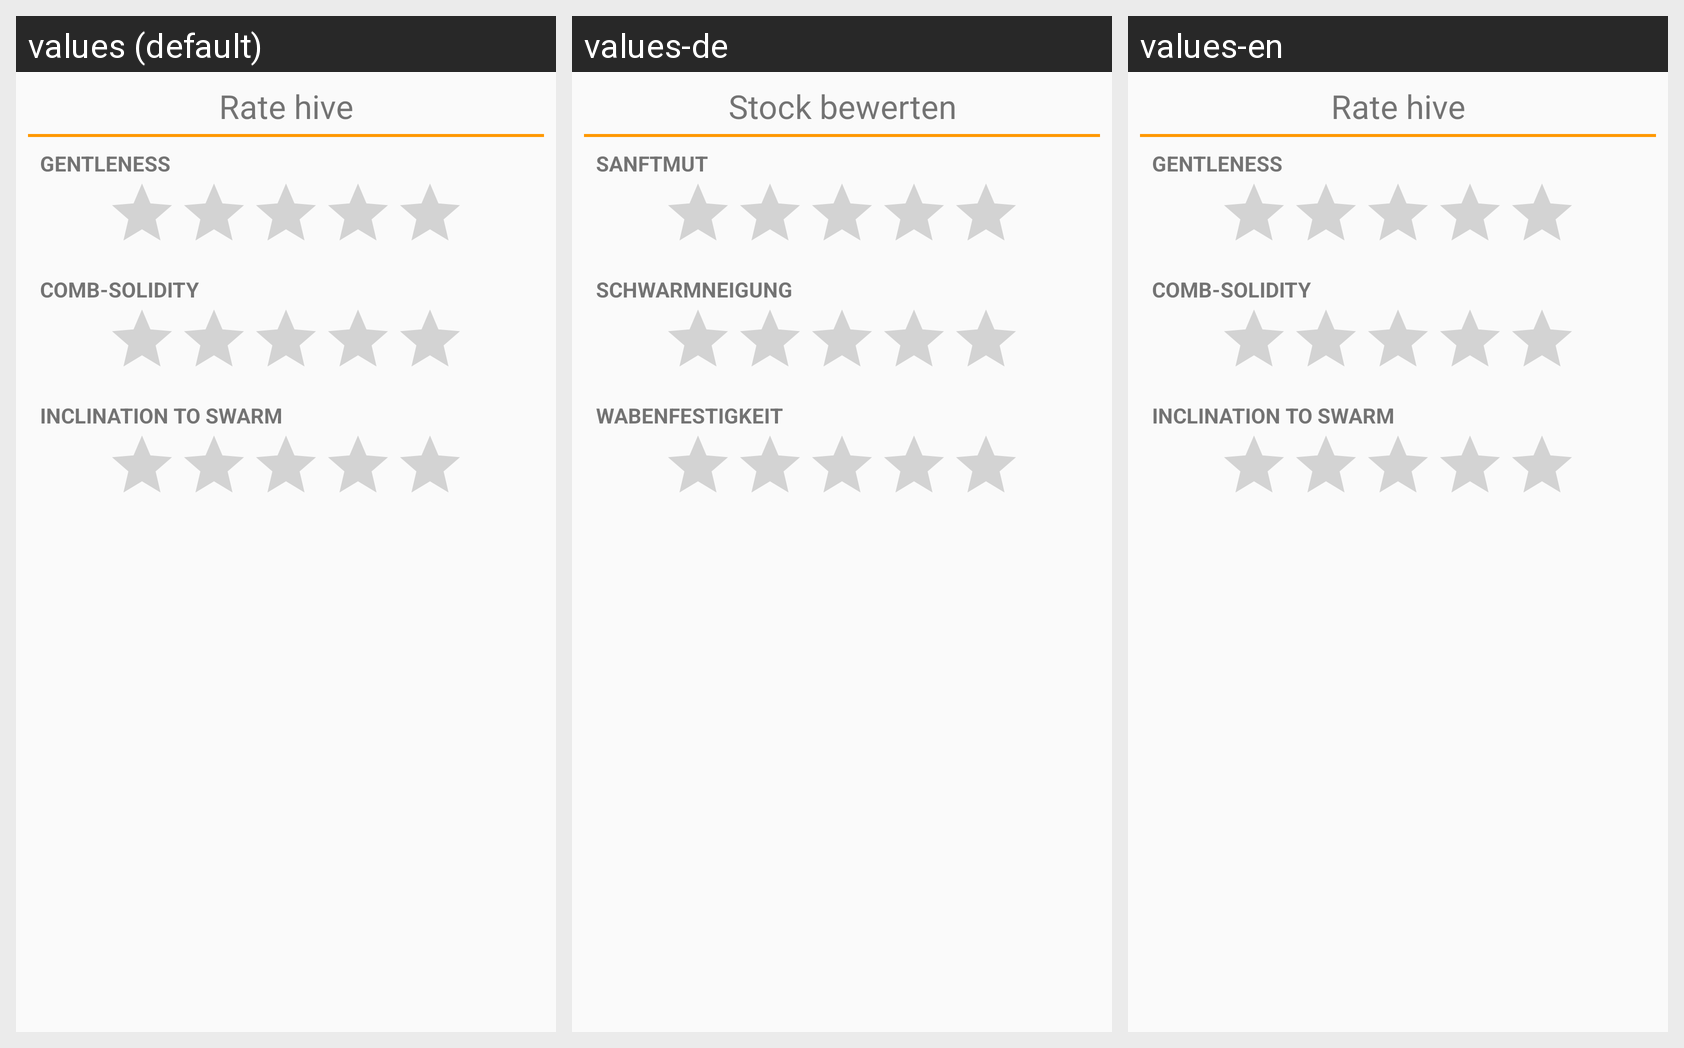

Strings drawn on this Android screen and how each of the app's shown locales translates them:
Android screen res/layout/dialog_rating.xml rendered under 3 locales, left to right: values (default), values-de, values-en. Device: Nexus 5 (rendered at 1080×1920; each locale shown at half size, 540×960, under a caption strip naming it); theme AppTheme.
Strings drawn on this screen, with the default value and each locale's value (text and hints the layout hard-codes, and strings that could not be matched under every locale, appear in the picture but are not listed):

dialog_title_rating
  values: Rate hive
  values-de: Stock bewerten
  values-en: Rate hive

rating_gentle
  values: Gentleness
  values-de: Sanftmut
  values-en: Gentleness

rating_swarm
  values: Comb-solidity
  values-de: Schwarmneigung
  values-en: Comb-solidity

rating_strength
  values: Inclination to swarm
  values-de: Wabenfestigkeit
  values-en: Inclination to swarm
